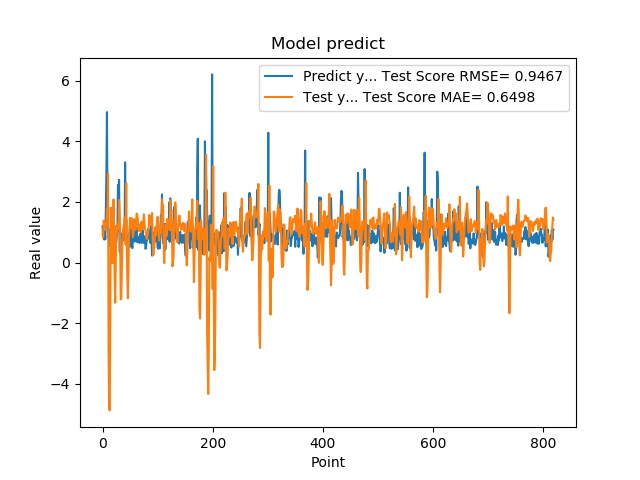

The data file committed next to this chart (first rows):
1.201630949974060059e+00, 9.441585092073653263e-01
8.802530169486999512e-01, 8.232241270787943321e-01
8.531429767608642578e-01, 1.384944276666901564e+00
7.591750025749206543e-01, 1.325319945280099443e+00
1.005007982254028320e+00, 1.080278575717233958e+00
7.687720060348510742e-01, 1.151499727817288488e+00
1.740013241767883301e+00, 1.309671883773812162e+00
2.913533687591552734e+00, 1.269264695173465629e+00
4.963075160980224609e+00, 1.763164127943906312e+00
1.471215128898620605e+00, 1.520228156188168978e+00
1.000648975372314453e+00, 2.938521650433724375e+00
8.220189809799194336e-01, -2.896633680743293304e+00
9.362199902534482643e-01, -4.775519014588780031e+00
5.486897230148315430e-01, -4.876836157287978146e+00
1.111255049705505371e+00, -2.136672948688911333e+00
7.148039937019348145e-01, 1.812509352920829375e+00
1.052167057991027832e+00, 1.202061954419445300e+00
8.955980539321898304e-01, 1.693151354071310011e-01
7.769405245780944824e-01, -2.042868357502650167e-02
5.699509978294372559e-01, 7.269316163992524116e-01
8.244060277938842773e-01, 2.082837649541025016e+00
5.800840258598327637e-01, 6.537039984373644863e-01
9.488009810447691761e-01, -5.085274429241539718e-01
7.918390035629272461e-01, -1.325607754095082580e+00
6.937990188598632812e-01, -1.782067006013357546e-02
6.834830045700073242e-01, 1.219070713603513267e+00
9.433320164680479847e-01, 9.869135493922515101e-01
1.032713770866394043e+00, 1.102503072968025188e+00
2.556216001510620117e+00, 1.270090699066767748e+00
2.464895963668823242e+00, 1.094659029346860102e+00
2.728049993515014204e+00, 2.063080247735873840e+00
3.558506965637206476e-01, 1.530799703423065150e+00
3.262020051479339600e-01, 6.858260152623203432e-01
3.781589865684509277e-01, -1.212147433762692739e+00
6.306380033493041992e-01, -1.195037598008862112e+00
8.854129910469055176e-01, -3.496524493031322733e-01
9.743152856826782227e-01, 6.329147686645727466e-01
7.307389974594116211e-01, 9.970570606144522063e-01
9.521890282630921520e-01, 1.167688088893144682e+00
1.011654973030090332e+00, 1.257762619557736272e+00
7.643579840660095215e-01, 1.472705718012417231e+00
3.306220054626464844e+00, 1.493657471529526992e+00
7.543110251426696777e-01, 5.913091004172631449e-01
1.409499049186706321e+00, 2.615841753242249990e+00
6.401469707489013672e-01, 6.449060566809634576e-01
8.640019893646240234e-01, -5.171716174052135573e-01
8.469420075416564941e-01, -1.175836847106828342e+00
7.976629734039306641e-01, -2.873041330209489819e-01
9.555831551551821068e-01, 8.583377684785552519e-01
9.546210169792175293e-01, 1.158608865446012492e+00
5.251880288124084473e-01, 1.475246747349724163e+00
1.275226235389709695e+00, 1.389525624001003434e+00
8.355640172958374023e-01, 1.146375052975687092e+00
7.640249729156494141e-01, 1.457981470676573688e+00
4.752210080623626154e-01, 1.266228063117596392e+00
7.414129972457885742e-01, 8.386634082312204308e-01
1.069700956344604492e+00, 9.216239499008687108e-01
7.892770171165466309e-01, 1.244132834393437470e+00
6.914690136909484863e-01, 1.430472357338346212e+00
7.093830108642578125e-01, 1.115347946597746498e+00
1.115731000900268555e+00, 1.079684017813220764e+00
... 759 more rows
